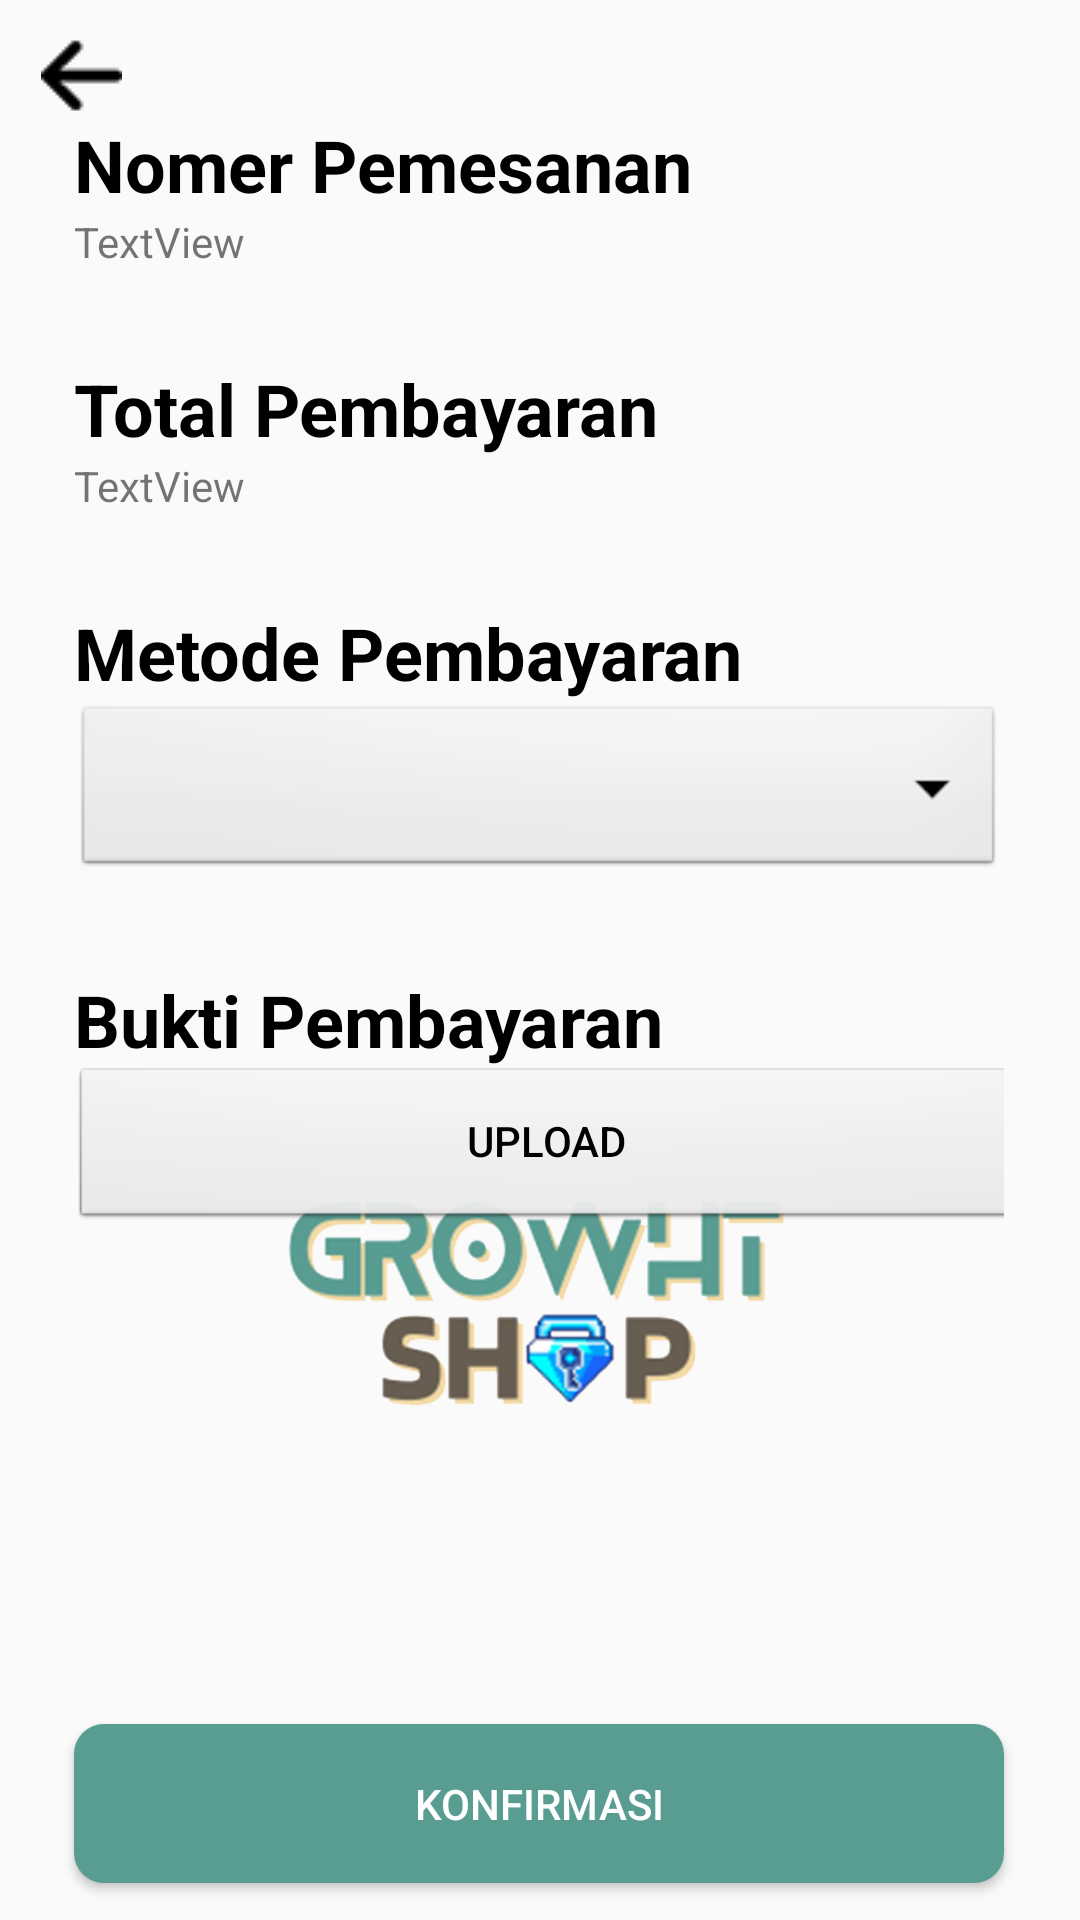

Layout XML and referenced resources for this Android screen:
<!-- AndroidManifest.xml: application theme Theme.GrowthShop -->
<!-- res/layout/halaman_konfirmasi.xml -->
<?xml version="1.0" encoding="utf-8"?>
<androidx.constraintlayout.widget.ConstraintLayout xmlns:android="http://schemas.android.com/apk/res/android"
    xmlns:app="http://schemas.android.com/apk/res-auto"
    xmlns:tools="http://schemas.android.com/tools"
    android:layout_width="match_parent"
    android:layout_height="match_parent"
    tools:context=".GTS_Halaman_Konfirmasi">

    <ImageView
        android:id="@+id/imageView9"
        android:layout_width="wrap_content"
        android:layout_height="wrap_content"
        app:layout_constraintBottom_toBottomOf="parent"
        app:layout_constraintEnd_toEndOf="parent"
        app:layout_constraintHorizontal_bias="0.041"
        app:layout_constraintStart_toStartOf="parent"
        app:layout_constraintTop_toTopOf="parent"
        app:layout_constraintVertical_bias="0.019"
        app:srcCompat="@drawable/back" />

    <ImageView
        android:id="@+id/imageView"
        android:layout_width="168dp"
        android:layout_height="291dp"
        app:layout_constraintBottom_toBottomOf="parent"
        app:layout_constraintEnd_toEndOf="parent"
        app:layout_constraintHorizontal_bias="0.497"
        app:layout_constraintStart_toStartOf="parent"
        app:layout_constraintTop_toTopOf="parent"
        app:layout_constraintVertical_bias="0.827"
        app:srcCompat="@drawable/gts_logo" />

    <LinearLayout
        android:id="@+id/linearLayout4"
        android:layout_width="310dp"
        android:layout_height="wrap_content"
        android:orientation="vertical"
        app:layout_constraintBottom_toBottomOf="parent"
        app:layout_constraintEnd_toEndOf="parent"
        app:layout_constraintHorizontal_bias="0.495"
        app:layout_constraintStart_toStartOf="parent"
        app:layout_constraintTop_toTopOf="parent"
        app:layout_constraintVertical_bias="0.143">

        <TextView
            android:id="@+id/textView29"
            android:layout_width="wrap_content"
            android:layout_height="wrap_content"
            android:text="Nomer Pemesanan"
            android:textColor="@color/black"
            android:textSize="24sp"
            android:textStyle="bold" />

        <TextView
            android:id="@+id/editTextKodePembayaran"
            android:layout_width="wrap_content"
            android:layout_height="wrap_content"
            android:text="TextView" />

        <TextView
            android:id="@+id/editTextKodePembayaran2"
            android:layout_width="match_parent"
            android:layout_height="30dp" />

        <TextView
            android:id="@+id/textView49"
            android:layout_width="wrap_content"
            android:layout_height="wrap_content"
            android:text="Total Pembayaran"
            android:textColor="@color/black"
            android:textSize="24sp"
            android:textStyle="bold" />

        <TextView
            android:id="@+id/editTextHargaTotal"
            android:layout_width="wrap_content"
            android:layout_height="wrap_content"
            android:text="TextView" />

        <TextView
            android:id="@+id/editTextKodePembayaran3"
            android:layout_width="match_parent"
            android:layout_height="30dp" />

        <TextView
            android:id="@+id/textView50"
            android:layout_width="wrap_content"
            android:layout_height="wrap_content"
            android:text="Metode Pembayaran"
            android:textColor="@color/black"
            android:textSize="24sp"
            android:textStyle="bold" />

        <Spinner
            android:id="@+id/spinnerMetodePembayaran"
            android:layout_width="310dp"
            android:layout_height="60dp"
            android:background="@android:drawable/btn_dropdown" />

        <TextView
            android:id="@+id/statusPem"
            android:layout_width="match_parent"
            android:layout_height="30dp" />

        <TextView
            android:id="@+id/textView51"
            android:layout_width="wrap_content"
            android:layout_height="wrap_content"
            android:text="Bukti Pembayaran"
            android:textColor="@color/black"
            android:textSize="24sp"
            android:textStyle="bold" />

        <Button
            android:id="@+id/buttonPilihFoto"
            android:layout_width="314dp"
            android:layout_height="53dp"
            android:background="@android:drawable/btn_default_small"
            android:text="upload"
            android:textColor="@color/black" />

    </LinearLayout>

    <Button
        android:id="@+id/buttonSimpan"
        android:layout_width="310dp"
        android:layout_height="53dp"
        android:background="@drawable/gts_btnprimary"
        android:text="Konfirmasi"
        android:textColor="@color/white"
        app:layout_constraintBottom_toBottomOf="parent"
        app:layout_constraintEnd_toEndOf="parent"
        app:layout_constraintHorizontal_bias="0.495"
        app:layout_constraintStart_toStartOf="parent"
        app:layout_constraintTop_toTopOf="parent"
        app:layout_constraintVertical_bias="0.979" />
</androidx.constraintlayout.widget.ConstraintLayout>
<!-- resources referenced by this layout -->
<resources>
  <color name="black">#FF000000</color>
  <color name="white">#FFFFFFFF</color>
  <!-- drawable back: png bitmap (drawable, 324 bytes) -->
  <!-- drawable gts_btnprimary (drawable) -->
  <?xml version="1.0" encoding="utf-8"?>
  <shape android:shape="rectangle" xmlns:android="http://schemas.android.com/apk/res/android">
      <solid android:color="@color/primary"/>
      <corners android:radius="10dp"/>
  </shape>
  <!-- drawable gts_logo: png bitmap (drawable, 51023 bytes) -->
  <style name="Theme.GrowthShop" parent="Base.Theme.GrowthShop" />
  <color name="primary">#599C92</color>
  <style name="Base.Theme.GrowthShop" parent="Theme.AppCompat.Light.NoActionBar">
          
          
      </style>
</resources>
